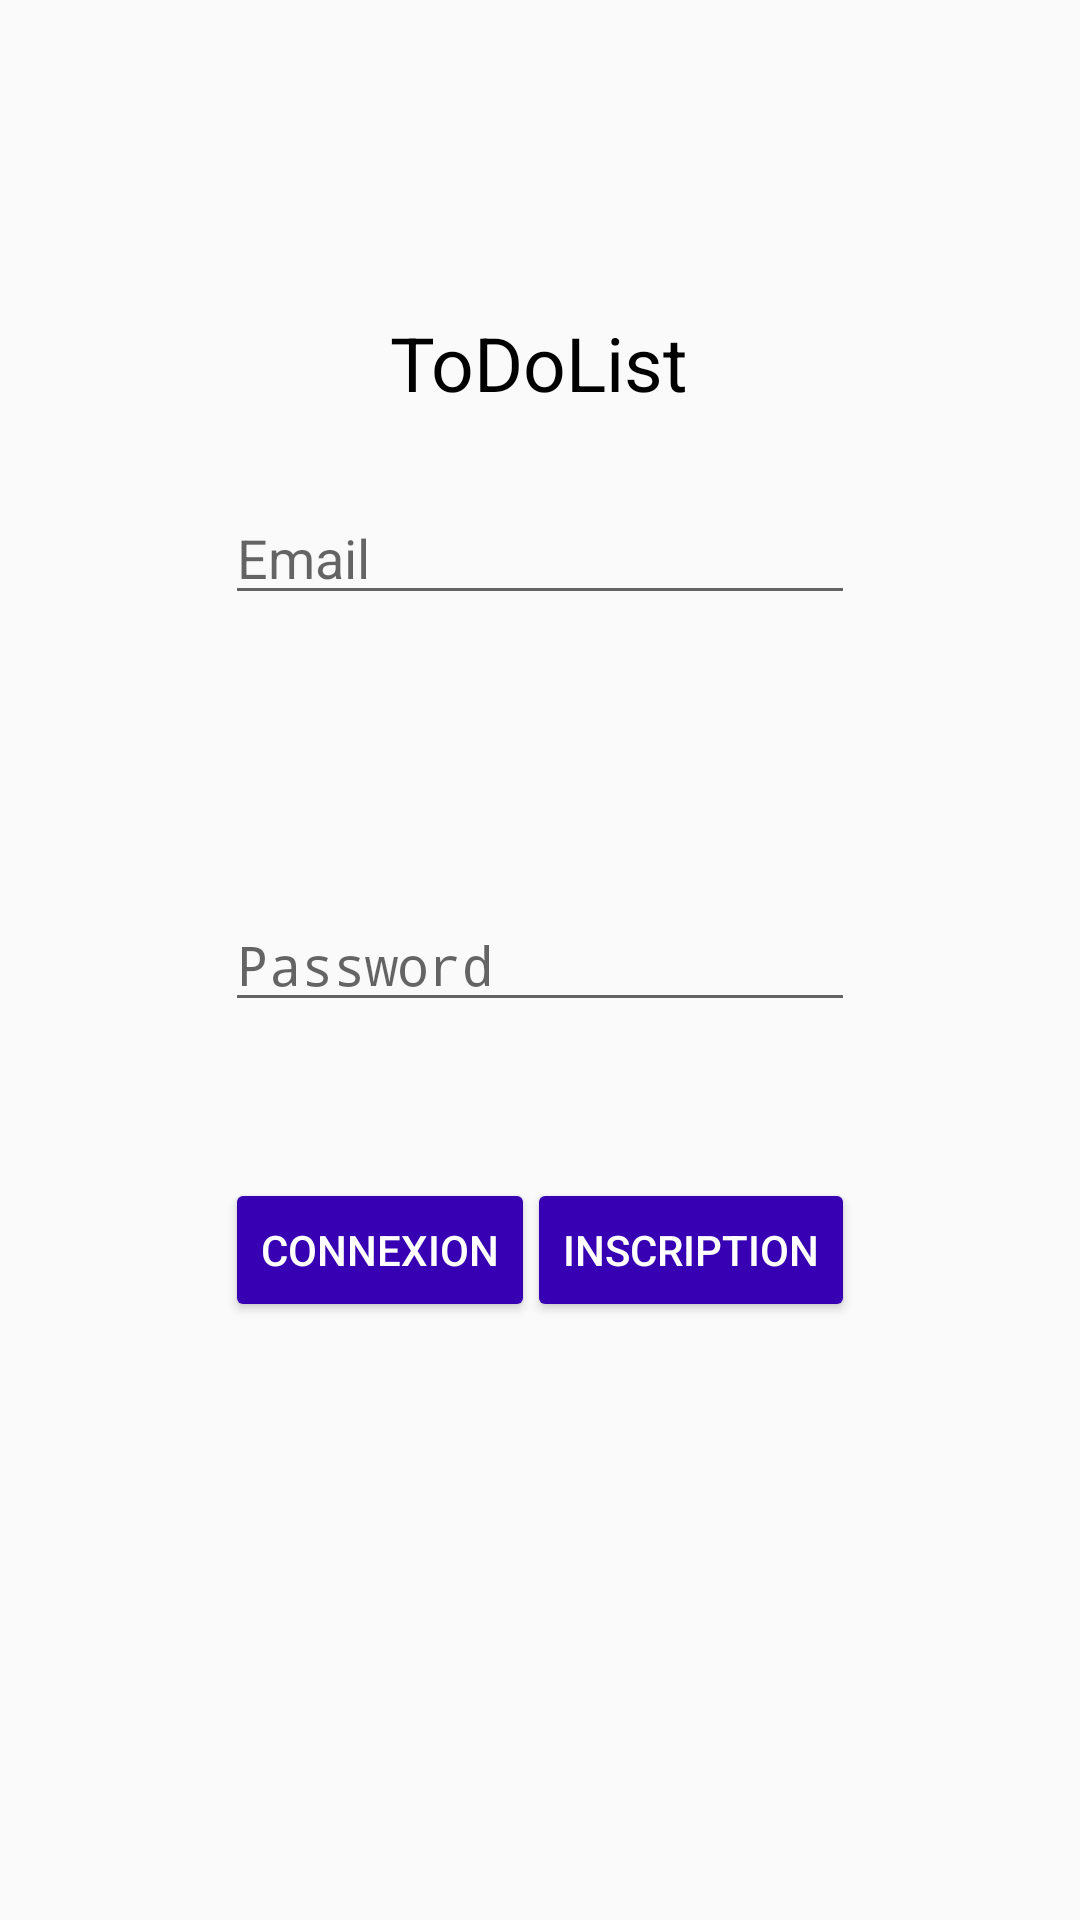

The Android layout XML behind this screen, and the referenced resources:
<!-- AndroidManifest.xml: activity theme AppTheme.NoActionBar -->
<!-- res/layout/activity_main.xml -->
<?xml version="1.0" encoding="utf-8"?>
<RelativeLayout android:layout_width="368dp"
    android:layout_height="495dp"
    xmlns:tools="http://schemas.android.com/tools"
    tools:layout_editor_absoluteX="8dp"
    tools:layout_editor_absoluteY="8dp"
    xmlns:android="http://schemas.android.com/apk/res/android">
    <TextView
        android:id="@+id/Accueil"
        android:layout_width="wrap_content"
        android:layout_height="wrap_content"
        android:layout_alignParentTop="true"
        android:layout_centerHorizontal="true"
        android:layout_marginTop="104dp"
        android:text="ToDoList"
        android:textColor="@android:color/background_dark"
        android:textSize="25sp" />
    <EditText
        android:id="@+id/Email"
        android:layout_width="wrap_content"
        android:layout_height="wrap_content"
        android:layout_below="@+id/Accueil"
        android:layout_centerHorizontal="true"
        android:layout_marginTop="26dp"
        android:ems="10"
        android:inputType="textPersonName"
        android:hint="Email" />
    <EditText
        android:id="@+id/Password"
        android:layout_width="wrap_content"
        android:layout_height="wrap_content"
        android:layout_alignEnd="@+id/Email"
        android:layout_alignRight="@+id/Email"
        android:layout_centerVertical="true"
        android:ems="10"
        android:inputType="textPassword"
        android:hint="Password" />
    <Button
        android:id="@+id/buttonConnexion"
        android:layout_width="wrap_content"
        android:layout_height="wrap_content"
        android:layout_alignLeft="@+id/Password"
        android:layout_alignStart="@+id/Password"
        android:layout_below="@+id/Password"
        android:layout_marginTop="52dp"
        android:backgroundTint="@color/colorPrimaryDark"
        android:onClick="Connexion"
        android:text="Connexion"
        android:textColor="@android:color/background_light"
        />
    <Button
        android:id="@+id/buttonInscription"
        android:layout_width="wrap_content"
        android:layout_height="wrap_content"
        android:layout_alignEnd="@+id/Password"
        android:layout_alignRight="@+id/Password"
        android:layout_alignTop="@+id/buttonConnexion"
        android:backgroundTint="@color/colorPrimaryDark"
        android:onClick="Inscription"
        android:text="Inscription"
        android:textColor="@android:color/background_light"
        />
</RelativeLayout>
<!-- resources referenced by this layout -->
<resources>
  <style name="AppTheme.NoActionBar" parent="Theme.AppCompat.Light.DarkActionBar">
          <item name="windowActionBar">false</item>
          <item name="windowNoTitle">true</item>
      </style>
  <!-- not gathered from this repository: default colours our renderer supplied (Android Studio template values) -->
  <color name="colorPrimaryDark">#FF3700B3</color>
</resources>
